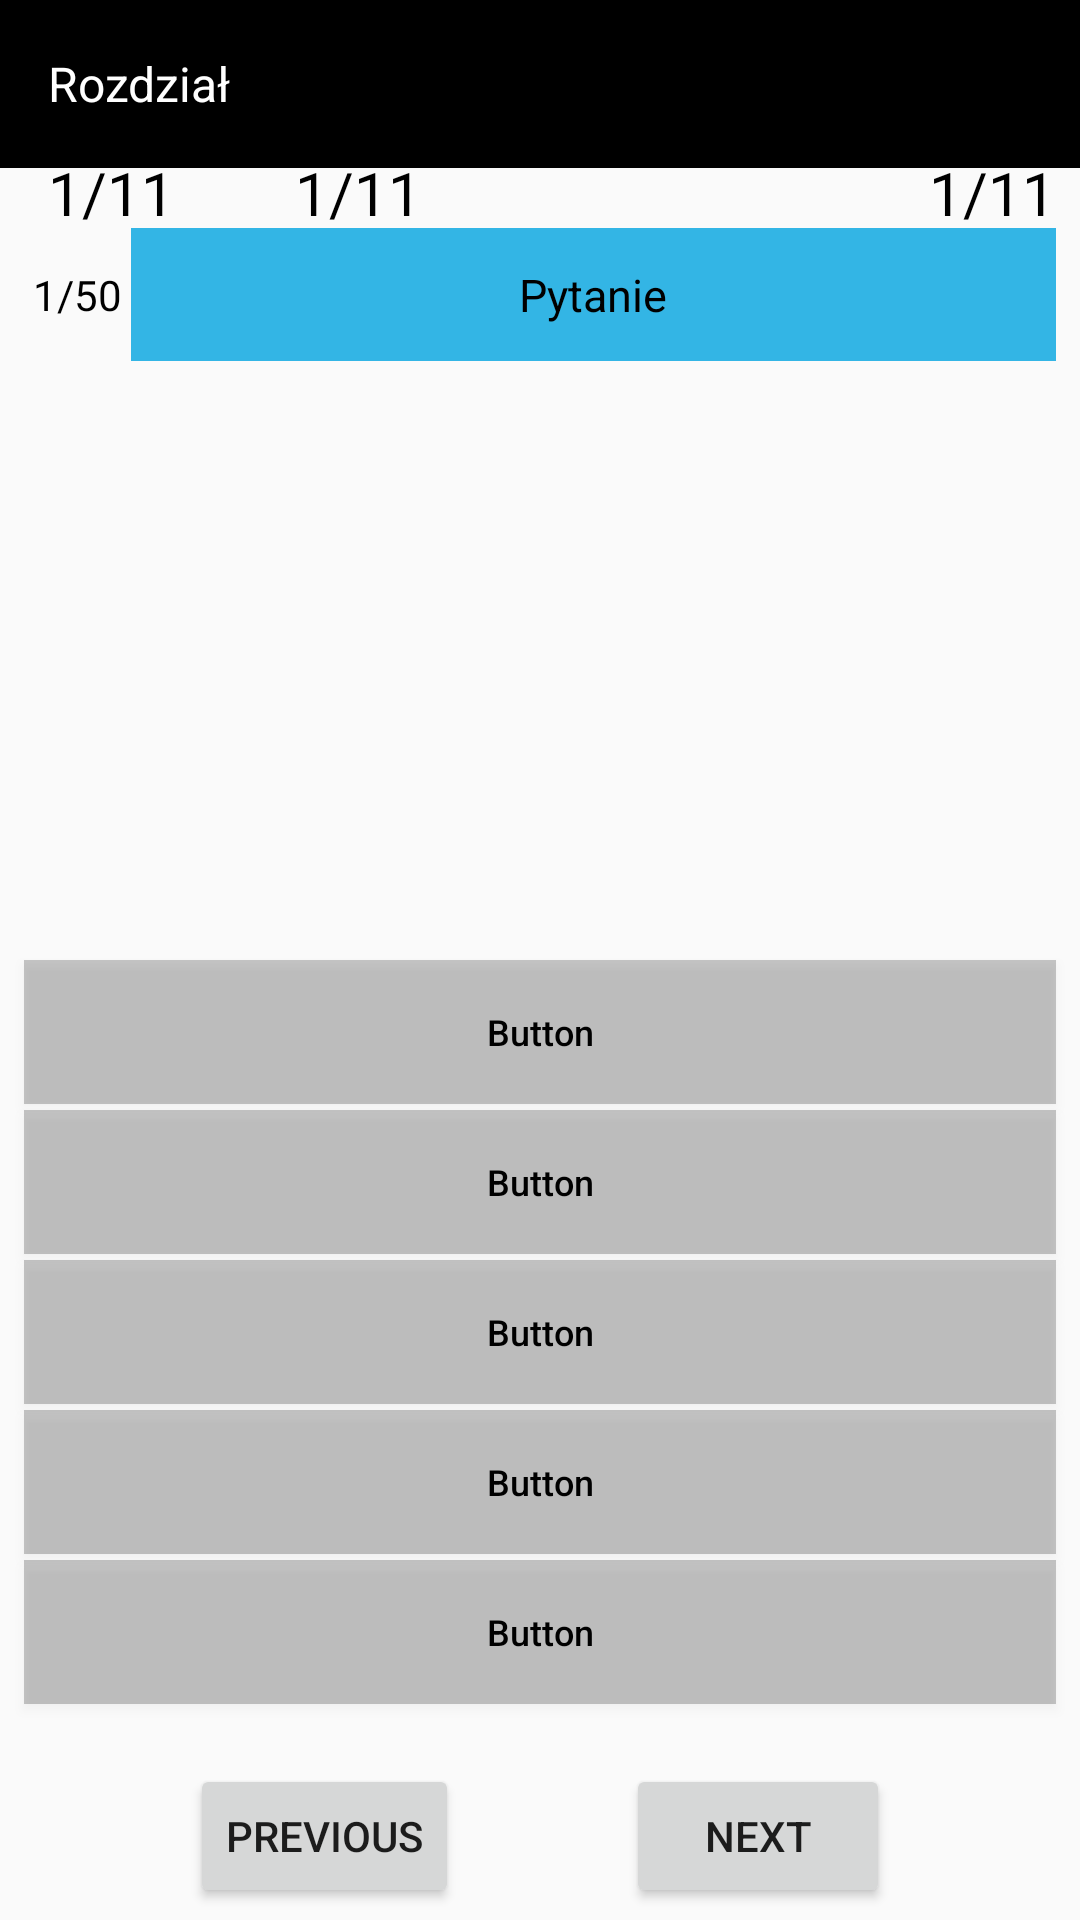

Write the Android layout XML for this screen, with the resource values it uses.
<!-- AndroidManifest.xml: application theme AppTheme3 -->
<!-- res/layout/activity_one_question.xml -->
<?xml version="1.0" encoding="utf-8"?>
<androidx.constraintlayout.widget.ConstraintLayout xmlns:android="http://schemas.android.com/apk/res/android"
    xmlns:app="http://schemas.android.com/apk/res-auto"
    xmlns:tools="http://schemas.android.com/tools"
    android:layout_width="match_parent"
    android:layout_height="match_parent"
    tools:context=".OneQuestionActivity">


    <androidx.appcompat.widget.Toolbar
        android:id="@+id/toolbar"
        android:layout_width="match_parent"
        android:layout_height="wrap_content"
        app:layout_constraintEnd_toEndOf="parent"
        app:layout_constraintStart_toStartOf="parent"
        app:layout_constraintTop_toTopOf="parent"
        android:background="@android:color/black">

        <TextView
            android:id="@+id/tv_barTitle"
            android:layout_width="match_parent"
            android:layout_height="wrap_content"
            android:text="Rozdział"
            android:textColor="@android:color/white"
            android:textSize="16sp"
            tools:layout_editor_absoluteX="16dp"
            tools:layout_editor_absoluteY="16dp" />
    </androidx.appcompat.widget.Toolbar>


    <ImageView
        android:id="@+id/imageView5"
        android:layout_width="wrap_content"
        android:layout_height="wrap_content"
        android:layout_marginStart="32dp"
        android:layout_marginLeft="32dp"
        app:layout_constraintBottom_toBottomOf="@+id/imageView4"
        app:layout_constraintStart_toEndOf="@+id/tv_Correct"
        app:layout_constraintTop_toTopOf="@+id/imageView4"
        app:layout_constraintVertical_bias="0.0"
        app:srcCompat="@android:drawable/ic_delete" />

    <ImageView
        android:id="@+id/imageView4"
        android:layout_width="wrap_content"
        android:layout_height="wrap_content"
        android:layout_marginStart="8dp"
        android:layout_marginLeft="8dp"
        android:layout_marginTop="8dp"
        app:layout_constraintStart_toStartOf="parent"
        app:layout_constraintTop_toBottomOf="@+id/toolbar"
        app:srcCompat="@android:drawable/ic_input_add" />

    <ImageView
        android:id="@+id/imageView6"
        android:layout_width="wrap_content"
        android:layout_height="wrap_content"
        android:layout_marginEnd="8dp"
        android:layout_marginRight="8dp"
        app:layout_constraintBottom_toBottomOf="@+id/imageView5"
        app:layout_constraintEnd_toStartOf="@+id/tv_Remember"
        app:layout_constraintTop_toTopOf="@+id/imageView5"
        app:srcCompat="@android:drawable/star_big_on" />

    <TextView
        android:id="@+id/tv_Question"
        android:layout_width="0dp"
        android:layout_height="wrap_content"
        android:layout_marginTop="12dp"
        android:layout_marginEnd="8dp"
        android:layout_marginRight="8dp"
        android:background="@android:color/holo_blue_light"
        android:gravity="center"
        android:padding="12dp"
        android:text="Pytanie"
        android:textColor="@android:color/black"
        android:textSize="15sp"
        app:layout_constraintEnd_toEndOf="parent"
        app:layout_constraintStart_toEndOf="@+id/tv_1PerAll"
        app:layout_constraintTop_toBottomOf="@+id/imageView6" />

    <Button
        android:id="@+id/btn_Next"
        android:layout_width="wrap_content"
        android:layout_height="wrap_content"
        android:layout_marginEnd="8dp"
        android:layout_marginRight="8dp"
        android:layout_marginBottom="4dp"
        android:text="Next"
        app:layout_constraintBottom_toBottomOf="parent"
        app:layout_constraintEnd_toEndOf="parent"
        app:layout_constraintHorizontal_bias="0.5"
        app:layout_constraintStart_toEndOf="@+id/btn_Previous" />

    <Button
        android:id="@+id/btn_Previous"
        android:layout_width="wrap_content"
        android:layout_height="wrap_content"
        android:layout_marginStart="8dp"
        android:layout_marginLeft="8dp"
        android:text="Previous"
        app:layout_constraintBottom_toBottomOf="@+id/btn_Next"
        app:layout_constraintEnd_toStartOf="@+id/btn_Next"
        app:layout_constraintHorizontal_bias="0.5"
        app:layout_constraintStart_toStartOf="parent"
        app:layout_constraintTop_toTopOf="@+id/btn_Next" />

    <Button
        android:id="@+id/btn_Answer1"
        android:layout_width="0dp"
        android:layout_height="wrap_content"
        android:layout_marginStart="8dp"
        android:layout_marginLeft="8dp"
        android:layout_marginEnd="8dp"
        android:layout_marginRight="8dp"
        android:layout_marginBottom="2dp"
        android:background="@color/defaultButtonColor"
        android:padding="7dp"
        android:text="Button"
        android:textAllCaps="false"
        android:textColor="@android:color/black"
        android:textSize="12sp"
        app:layout_constraintBottom_toTopOf="@+id/btn_Answer2"
        app:layout_constraintEnd_toEndOf="parent"
        app:layout_constraintHorizontal_bias="1.0"
        app:layout_constraintStart_toStartOf="parent" />

    <Button
        android:id="@+id/btn_Answer2"
        android:layout_width="0dp"
        android:layout_height="wrap_content"
        android:layout_marginBottom="2dp"
        android:background="@color/defaultButtonColor"
        android:text="Button"
        android:textColor="@android:color/black"
        android:textSize="12sp"
        android:textAllCaps="false"
        android:padding="7dp"

        app:layout_constraintBottom_toTopOf="@+id/btn_Answer3"
        app:layout_constraintEnd_toEndOf="@+id/btn_Answer1"
        app:layout_constraintHorizontal_bias="1.0"
        app:layout_constraintStart_toStartOf="@+id/btn_Answer1" />

    <Button
        android:id="@+id/btn_Answer3"
        android:layout_width="0dp"
        android:layout_height="wrap_content"
        android:layout_marginBottom="2dp"
        android:background="@color/defaultButtonColor"
        android:text="Button"
        android:textAllCaps="false"
        android:padding="7dp"

        android:textColor="@android:color/black"
        android:textSize="12sp"
        app:layout_constraintBottom_toTopOf="@+id/btn_Answer4"
        app:layout_constraintEnd_toEndOf="@+id/btn_Answer2"
        app:layout_constraintHorizontal_bias="1.0"
        app:layout_constraintStart_toStartOf="@+id/btn_Answer2" />


    <Button
        android:id="@+id/btn_Answer4"
        android:layout_width="0dp"
        android:layout_height="wrap_content"
        android:layout_marginBottom="2dp"
        android:background="@color/defaultButtonColor"
        android:text="Button"
        android:textAllCaps="false"
        android:padding="7dp"

        android:textColor="@android:color/black"
        android:textSize="12sp"
        app:layout_constraintBottom_toTopOf="@+id/btn_Answer5"
        app:layout_constraintEnd_toEndOf="@+id/btn_Answer3"
        app:layout_constraintStart_toStartOf="@+id/btn_Answer3" />

    <Button
        android:id="@+id/btn_Answer5"
        android:layout_width="0dp"
        android:layout_height="wrap_content"
        android:layout_marginBottom="20dp"
        android:background="@color/defaultButtonColor"
        android:padding="7dp"
        android:text="Button"
        android:textAllCaps="false"

        android:textColor="@android:color/black"
        android:textSize="12sp"
        app:layout_constraintBottom_toTopOf="@+id/btn_Next"
        app:layout_constraintEnd_toEndOf="@+id/btn_Answer4"
        app:layout_constraintStart_toStartOf="@+id/btn_Answer4" />

    <TextView
        android:id="@+id/tv_Correct"
        android:layout_width="wrap_content"
        android:layout_height="wrap_content"
        android:layout_marginStart="8dp"
        android:layout_marginLeft="8dp"
        android:text="1/11"
        android:textSize="20sp"
        android:textColor="@android:color/black"
        app:layout_constraintBottom_toBottomOf="@+id/imageView4"
        app:layout_constraintStart_toEndOf="@+id/imageView4"
        app:layout_constraintTop_toTopOf="@+id/imageView4" />

    <TextView
        android:id="@+id/tv_Incorrent"
        android:layout_width="wrap_content"
        android:layout_height="wrap_content"
        android:layout_marginStart="8dp"
        android:layout_marginLeft="8dp"
        android:text="1/11"
        android:textSize="20sp"
        android:textColor="@android:color/black"
        app:layout_constraintBottom_toBottomOf="@+id/imageView4"
        app:layout_constraintStart_toEndOf="@+id/imageView5"
        app:layout_constraintTop_toTopOf="@+id/imageView4" />

    <TextView
        android:id="@+id/tv_Remember"
        android:layout_width="wrap_content"
        android:layout_height="wrap_content"
        android:layout_marginEnd="8dp"
        android:layout_marginRight="8dp"
        android:text="1/11"
        android:textColor="@android:color/black"
        android:textSize="20sp"
        app:layout_constraintBottom_toBottomOf="@+id/imageView4"
        app:layout_constraintEnd_toEndOf="parent"
        app:layout_constraintTop_toTopOf="@+id/imageView4" />

    <TextView
        android:id="@+id/tv_1PerAll"
        android:layout_width="wrap_content"
        android:layout_height="0dp"
        android:layout_marginStart="8dp"
        android:layout_marginLeft="8dp"
        android:text="1/50"
        android:textColor="@android:color/black"
        android:gravity="center"
        android:padding="3dp"
        app:layout_constraintBottom_toBottomOf="@+id/tv_Question"
        app:layout_constraintStart_toStartOf="parent"
        app:layout_constraintTop_toTopOf="@+id/tv_Question" />

</androidx.constraintlayout.widget.ConstraintLayout>
<!-- resources referenced by this layout -->
<resources>
  <color name="defaultButtonColor">#37000000</color>
  <style name="AppTheme3" parent="Theme.AppCompat.Light.NoActionBar">
          
          <item name="colorPrimary">@color/colorPrimary</item>
          <item name="colorPrimaryDark">#FF000000</item>
          <item name="colorAccent">@color/colorAccent</item>
      </style>
  <color name="colorPrimary">#008577</color>
  <color name="colorAccent">#D81B60</color>
</resources>
